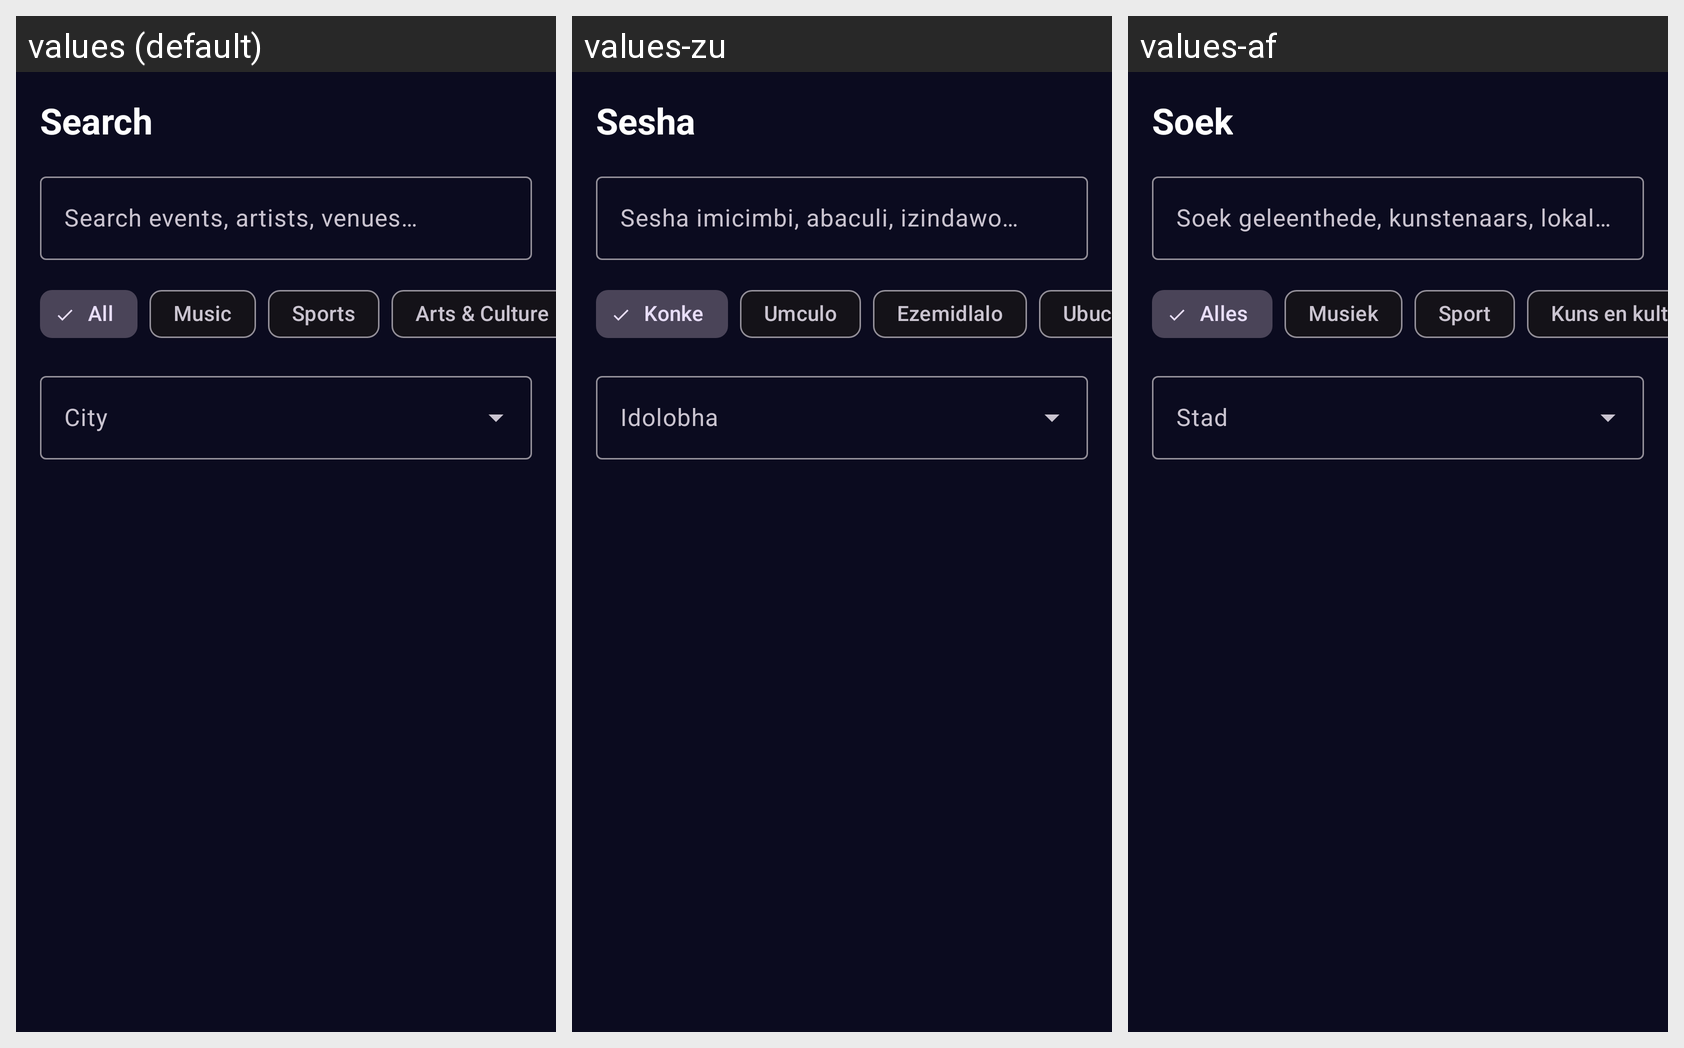

Strings drawn on this Android screen and how each of the app's shown locales translates them:
Android screen res/layout/fragment_search.xml rendered under 3 locales, left to right: values (default), values-zu, values-af. Device: Nexus 5 (rendered at 1080×1920; each locale shown at half size, 540×960, under a caption strip naming it); theme Theme.Sa_event_hub.
Strings drawn on this screen, with the default value and each locale's value (text and hints the layout hard-codes, and strings that could not be matched under every locale, appear in the picture but are not listed):

nav_search
  values: Search
  values-zu: Sesha
  values-af: Soek

search_hint
  values: Search events, artists, venues…
  values-zu: Sesha imicimbi, abaculi, izindawo…
  values-af: Soek geleenthede, kunstenaars, lokale…

filter_all
  values: All
  values-zu: Konke
  values-af: Alles

interest_music
  values: Music
  values-zu: Umculo
  values-af: Musiek

interest_sports
  values: Sports
  values-zu: Ezemidlalo
  values-af: Sport

interest_arts
  values: Arts & Culture
  values-zu: Ubuciko namasiko
  values-af: Kuns en kultuur
